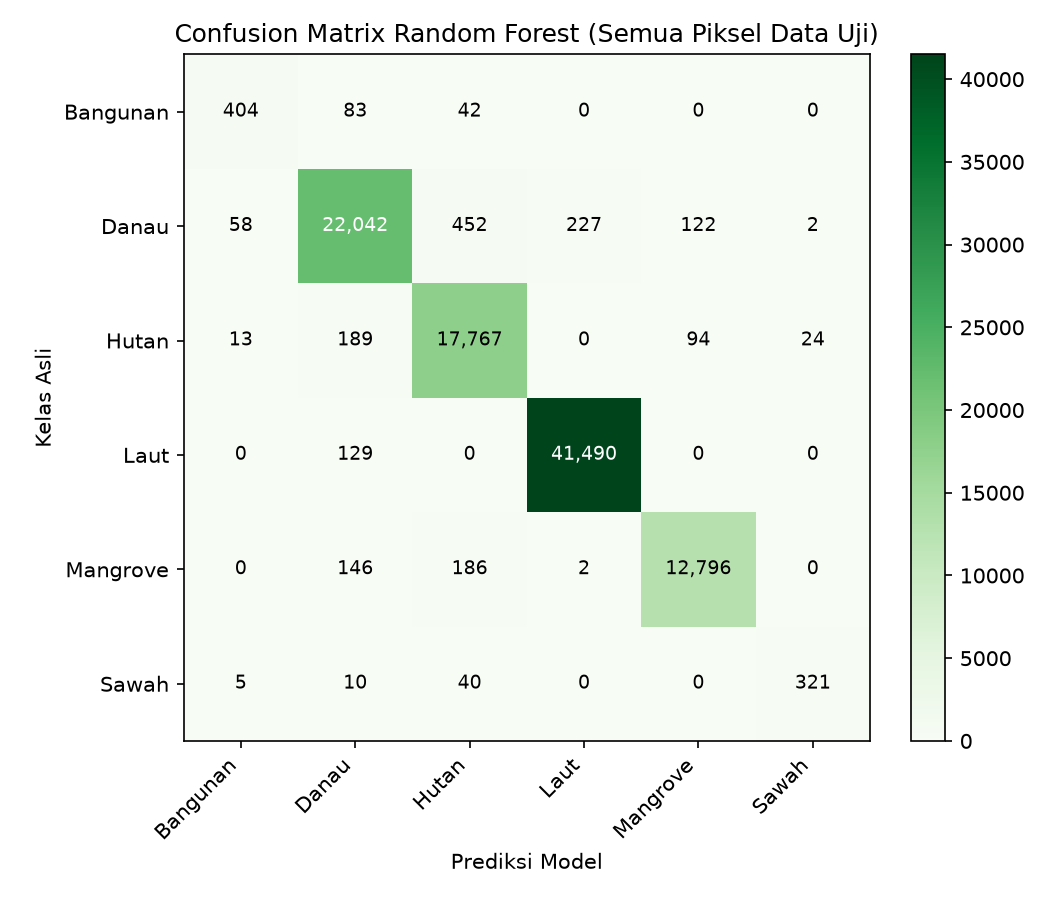

Data behind this chart, as committed beside it:
, pred_Bangunan, pred_Danau, pred_Hutan, pred_Laut, pred_Mangrove, pred_Sawah
asli_Bangunan, 404, 83, 42, 0, 0, 0
asli_Danau, 58, 22042, 452, 227, 122, 2
asli_Hutan, 13, 189, 17767, 0, 94, 24
asli_Laut, 0, 129, 0, 41490, 0, 0
asli_Mangrove, 0, 146, 186, 2, 12796, 0
asli_Sawah, 5, 10, 40, 0, 0, 321
